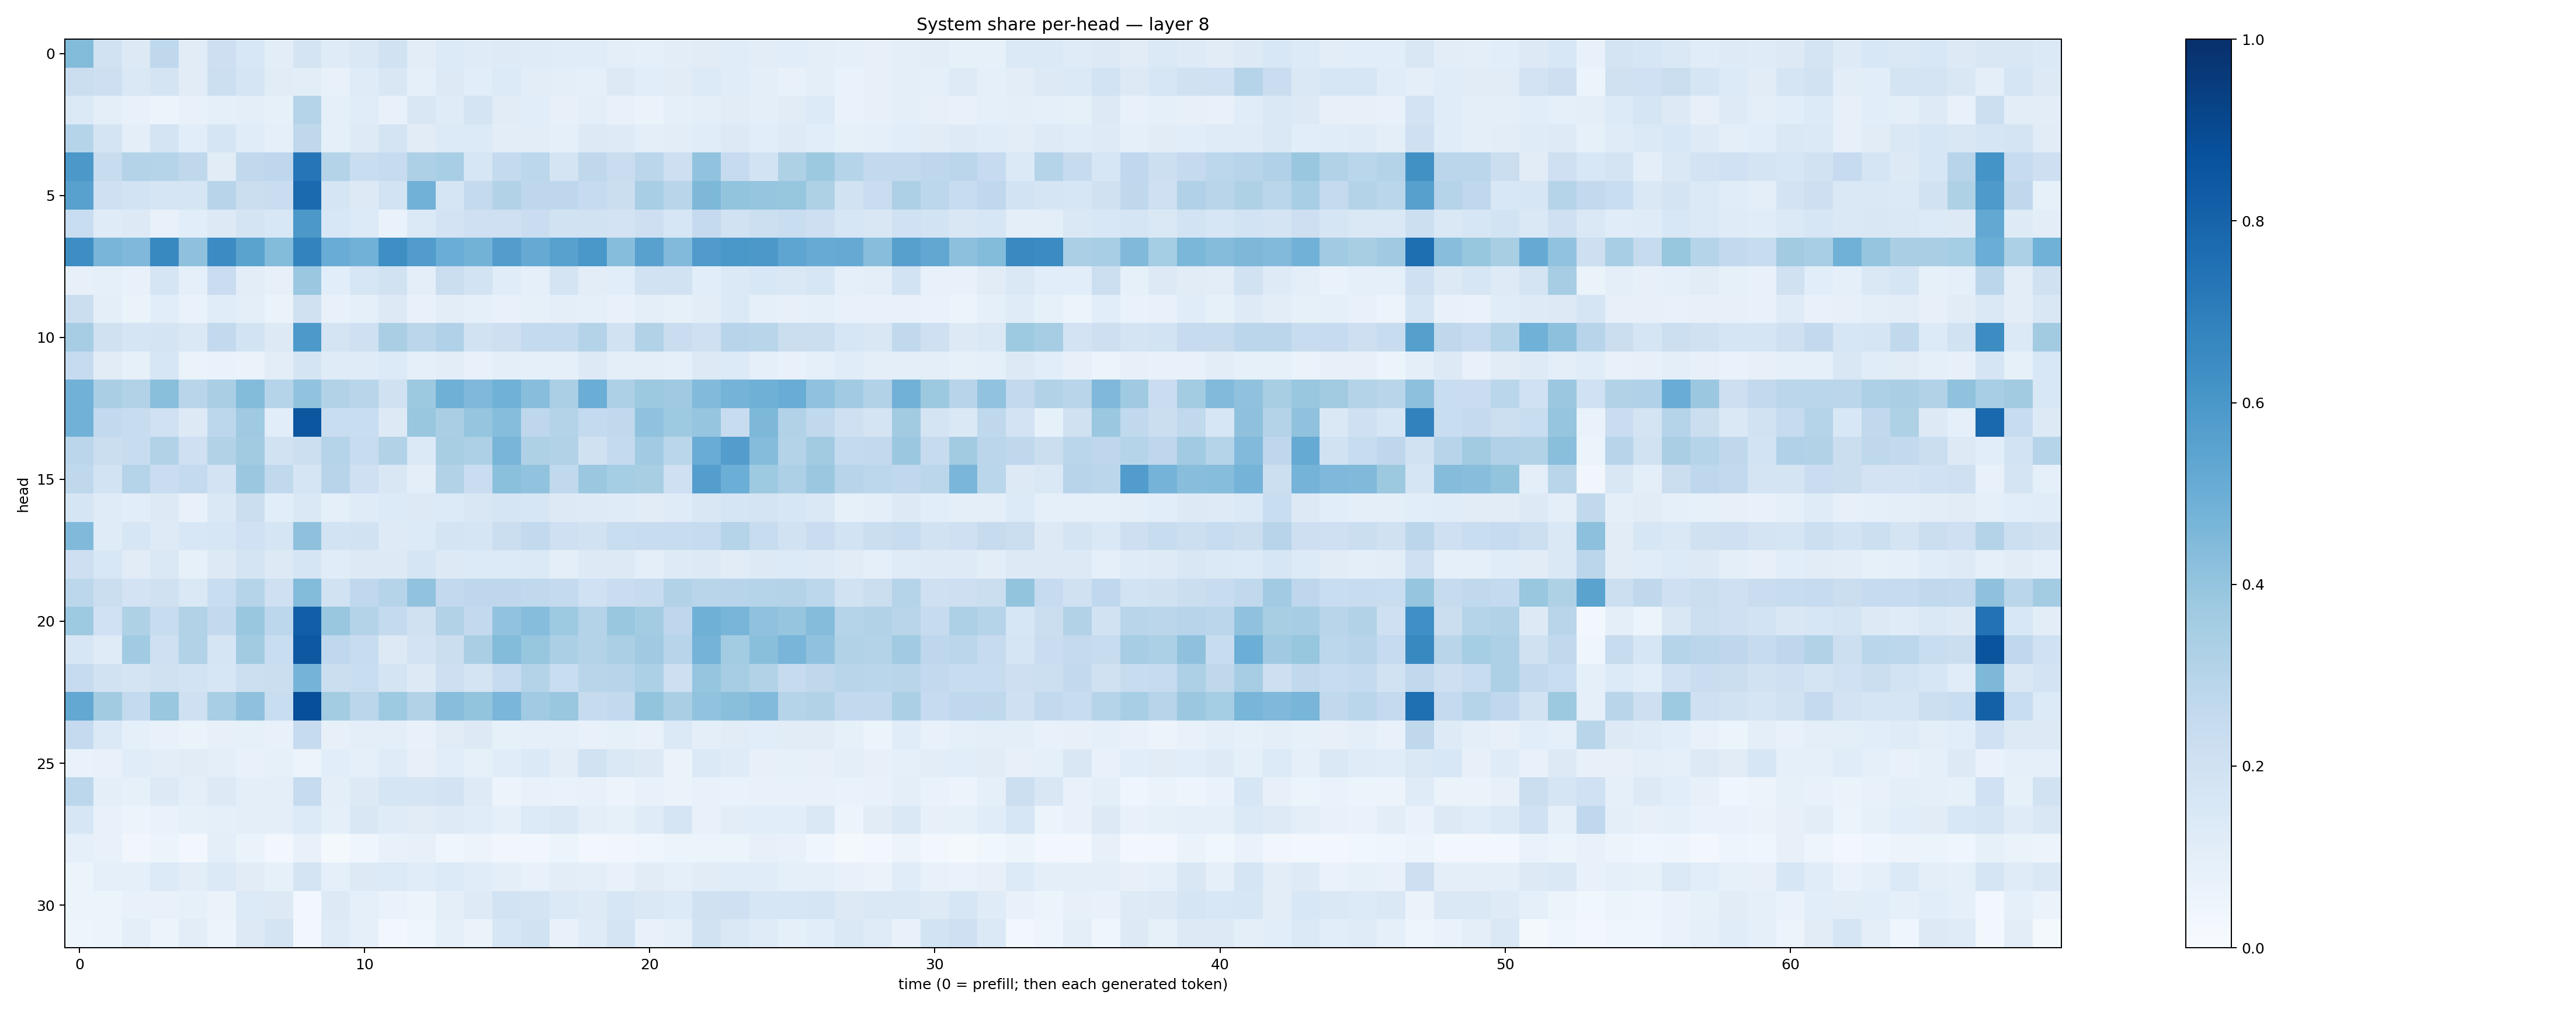

The data file committed next to this chart (first rows):
0.44072974, 0.18913856, 0.12756716, 0.2733165, 0.11276422, 0.21128836, 0.1561382, 0.1030805, 0.17220682, 0.118605666, 0.14419886, 0.19045518, 0.10470335, 0.13569568, 0.11946365, 0.12139259, 0.118173614, 0.11452353, 0.1158731, 0.09407773, 0.09026821, 0.10436226, 0.11065601, 0.1168023
0.2189, 0.2111, 0.1462, 0.1719, 0.1107, 0.2159, 0.1651, 0.1117, 0.1026, 0.0729, 0.1196, 0.151, 0.09267, 0.1318, 0.1089, 0.1348, 0.1041, 0.1014, 0.09165, 0.1314, 0.1076, 0.1123, 0.1366, 0.1142
0.1378, 0.09615, 0.07394, 0.06057, 0.07182, 0.08949, 0.09735, 0.08452, 0.2997, 0.08826, 0.1144, 0.07586, 0.1492, 0.1199, 0.1766, 0.1098, 0.1067, 0.08156, 0.09397, 0.07433, 0.06364, 0.08661, 0.0966, 0.1097
0.3002, 0.1753, 0.1011, 0.179, 0.1076, 0.17, 0.1165, 0.09269, 0.2709, 0.0934, 0.1224, 0.1757, 0.1117, 0.1331, 0.1343, 0.1053, 0.103, 0.08754, 0.1257, 0.124, 0.09962, 0.1034, 0.1169, 0.132
0.5956, 0.2396, 0.3084, 0.3001, 0.2697, 0.1107, 0.2619, 0.2749, 0.7281, 0.3086, 0.2326, 0.2452, 0.3253, 0.3445, 0.1593, 0.2551, 0.2795, 0.1727, 0.2708, 0.2282, 0.2824, 0.2147, 0.4044, 0.2471
0.5574, 0.2073, 0.1874, 0.1705, 0.1704, 0.2955, 0.2195, 0.2279, 0.7741, 0.1707, 0.1303, 0.186, 0.4822, 0.1669, 0.2554, 0.3103, 0.277, 0.2739, 0.2475, 0.2206, 0.3448, 0.2906, 0.454, 0.3998
0.233, 0.1182, 0.1274, 0.07382, 0.1071, 0.1314, 0.1722, 0.1532, 0.5961, 0.1524, 0.1342, 0.06964, 0.1405, 0.1827, 0.2107, 0.2093, 0.2271, 0.1885, 0.188, 0.1802, 0.2135, 0.157, 0.2512, 0.1942
0.6377, 0.4649, 0.4509, 0.6567, 0.4117, 0.6464, 0.5483, 0.4384, 0.6784, 0.5067, 0.4807, 0.6342, 0.5757, 0.5008, 0.48, 0.5733, 0.5156, 0.5562, 0.5977, 0.432, 0.5551, 0.4435, 0.5808, 0.6003
0.08044, 0.09088, 0.07731, 0.1643, 0.08916, 0.2283, 0.1042, 0.08139, 0.3815, 0.1069, 0.1605, 0.1939, 0.09785, 0.2194, 0.1847, 0.1153, 0.09047, 0.1774, 0.1023, 0.1078, 0.1927, 0.1894, 0.1084, 0.1396
0.2225, 0.099, 0.06292, 0.1091, 0.0687, 0.115, 0.09867, 0.06443, 0.1981, 0.07764, 0.09188, 0.1294, 0.07187, 0.1026, 0.09333, 0.07051, 0.08488, 0.09716, 0.08742, 0.07131, 0.09412, 0.08308, 0.105, 0.1386
0.3493, 0.1987, 0.1645, 0.175, 0.1418, 0.2593, 0.1857, 0.1251, 0.5912, 0.1776, 0.2088, 0.3396, 0.2849, 0.3169, 0.1882, 0.2138, 0.2551, 0.2552, 0.3072, 0.1881, 0.3129, 0.2298, 0.2031, 0.2932
0.2474, 0.1095, 0.08501, 0.1626, 0.06438, 0.06834, 0.06302, 0.1052, 0.1774, 0.1208, 0.1177, 0.1338, 0.08944, 0.1016, 0.0741, 0.09474, 0.08884, 0.08904, 0.1311, 0.0982, 0.09811, 0.08606, 0.1263, 0.1351
0.4821, 0.3376, 0.3135, 0.4227, 0.2915, 0.3394, 0.439, 0.2996, 0.4026, 0.3088, 0.2923, 0.1956, 0.3787, 0.4899, 0.4516, 0.4871, 0.429, 0.3357, 0.5018, 0.3244, 0.3786, 0.3692, 0.4428, 0.4728
0.483, 0.2617, 0.24, 0.1997, 0.1304, 0.2786, 0.3693, 0.1078, 0.8538, 0.231, 0.2312, 0.131, 0.3884, 0.3361, 0.3983, 0.432, 0.2763, 0.3067, 0.2565, 0.2651, 0.4069, 0.3732, 0.3978, 0.2385
0.2826, 0.2207, 0.2404, 0.3103, 0.2045, 0.3093, 0.3622, 0.1917, 0.216, 0.3045, 0.2351, 0.3161, 0.138, 0.3428, 0.3259, 0.4658, 0.3229, 0.3148, 0.1959, 0.257, 0.3662, 0.2863, 0.5042, 0.5721
0.2719, 0.1839, 0.3036, 0.2295, 0.2571, 0.1822, 0.3812, 0.2655, 0.1644, 0.2952, 0.2074, 0.1515, 0.1012, 0.3131, 0.2285, 0.4187, 0.4027, 0.2647, 0.3796, 0.3519, 0.3411, 0.2082, 0.5677, 0.4985
0.169, 0.1197, 0.1056, 0.1254, 0.07176, 0.1413, 0.2229, 0.1058, 0.1457, 0.08771, 0.1174, 0.134, 0.1298, 0.134, 0.1513, 0.1675, 0.1613, 0.1311, 0.1239, 0.1199, 0.1129, 0.1208, 0.1512, 0.1667
0.4489, 0.121, 0.1623, 0.1233, 0.1542, 0.1604, 0.2029, 0.1711, 0.4113, 0.1869, 0.1907, 0.1225, 0.1344, 0.1785, 0.1717, 0.2252, 0.2582, 0.2097, 0.1917, 0.231, 0.2414, 0.2356, 0.2497, 0.303
0.2128, 0.1555, 0.1116, 0.1461, 0.08319, 0.1317, 0.1737, 0.127, 0.1666, 0.1138, 0.1252, 0.13, 0.1683, 0.1279, 0.136, 0.1362, 0.1402, 0.09977, 0.129, 0.1259, 0.09942, 0.1221, 0.1327, 0.1106
0.2796, 0.2245, 0.1817, 0.1959, 0.1464, 0.233, 0.2989, 0.2075, 0.4395, 0.1917, 0.2679, 0.2982, 0.4052, 0.2579, 0.2745, 0.2766, 0.2624, 0.2547, 0.2017, 0.2291, 0.2427, 0.3088, 0.291, 0.2968
0.3721, 0.2015, 0.3238, 0.2378, 0.3141, 0.2609, 0.3838, 0.2796, 0.8198, 0.3893, 0.3068, 0.2554, 0.1983, 0.3138, 0.2579, 0.4031, 0.431, 0.3745, 0.306, 0.3876, 0.3556, 0.2764, 0.4911, 0.4676
0.1597, 0.1186, 0.3635, 0.2107, 0.3154, 0.1695, 0.3598, 0.2333, 0.847, 0.2677, 0.2345, 0.1301, 0.1818, 0.2193, 0.3363, 0.4399, 0.3942, 0.3347, 0.3056, 0.3345, 0.3709, 0.2964, 0.473, 0.3589
0.2429, 0.1883, 0.1793, 0.1976, 0.1847, 0.157, 0.2157, 0.2245, 0.4734, 0.2215, 0.2337, 0.1766, 0.127, 0.2126, 0.1724, 0.2489, 0.3048, 0.2325, 0.2929, 0.2949, 0.3311, 0.2137, 0.3981, 0.3506
0.5255, 0.361, 0.2541, 0.3903, 0.2066, 0.346, 0.4106, 0.2313, 0.88, 0.3559, 0.2848, 0.3719, 0.3106, 0.4271, 0.3991, 0.463, 0.3659, 0.3873, 0.2459, 0.2588, 0.4016, 0.3382, 0.4043, 0.4228
0.25, 0.1384, 0.08911, 0.07393, 0.06458, 0.08108, 0.08561, 0.0758, 0.2443, 0.08062, 0.09538, 0.09843, 0.07449, 0.1097, 0.1282, 0.08386, 0.08761, 0.08713, 0.07798, 0.08541, 0.07671, 0.1395, 0.09823, 0.1108
0.06866, 0.07038, 0.1165, 0.1032, 0.1117, 0.09456, 0.07712, 0.08223, 0.05952, 0.1079, 0.08857, 0.1178, 0.08176, 0.1059, 0.08285, 0.1144, 0.1394, 0.102, 0.1952, 0.1464, 0.128, 0.06374, 0.1391, 0.1179
0.2775, 0.09876, 0.08576, 0.128, 0.09728, 0.1258, 0.0998, 0.1005, 0.2452, 0.1007, 0.1281, 0.1681, 0.1655, 0.1825, 0.1244, 0.05812, 0.07591, 0.07006, 0.07134, 0.05684, 0.07208, 0.0662, 0.07287, 0.06727
0.1599, 0.07714, 0.05449, 0.06706, 0.08296, 0.08756, 0.09969, 0.09662, 0.1342, 0.09328, 0.1513, 0.1175, 0.1104, 0.1226, 0.1161, 0.09089, 0.1335, 0.1414, 0.0982, 0.0821, 0.119, 0.1715, 0.0762, 0.1029
0.08743, 0.07656, 0.03156, 0.05277, 0.02945, 0.09491, 0.06376, 0.02647, 0.07132, 0.02115, 0.0441, 0.07433, 0.07967, 0.04447, 0.05645, 0.03433, 0.03369, 0.05168, 0.02931, 0.03197, 0.04687, 0.05965, 0.0599, 0.05981
0.05399, 0.09304, 0.09344, 0.1356, 0.1053, 0.1397, 0.1107, 0.08503, 0.175, 0.08919, 0.1323, 0.1335, 0.1159, 0.1348, 0.1157, 0.09562, 0.07757, 0.1033, 0.09889, 0.07618, 0.1102, 0.08978, 0.111, 0.1165
0.06222, 0.05426, 0.07718, 0.07543, 0.08357, 0.0656, 0.1343, 0.1296, 0.02832, 0.1264, 0.08904, 0.06864, 0.05665, 0.09714, 0.1212, 0.1857, 0.1766, 0.1386, 0.1226, 0.1597, 0.1457, 0.1348, 0.1965, 0.2044
0.04903, 0.05932, 0.1009, 0.06231, 0.1032, 0.05559, 0.1281, 0.1782, 0.03024, 0.1208, 0.08805, 0.02609, 0.04615, 0.08906, 0.06384, 0.1621, 0.1921, 0.07514, 0.119, 0.1722, 0.07765, 0.0875, 0.1944, 0.1407
